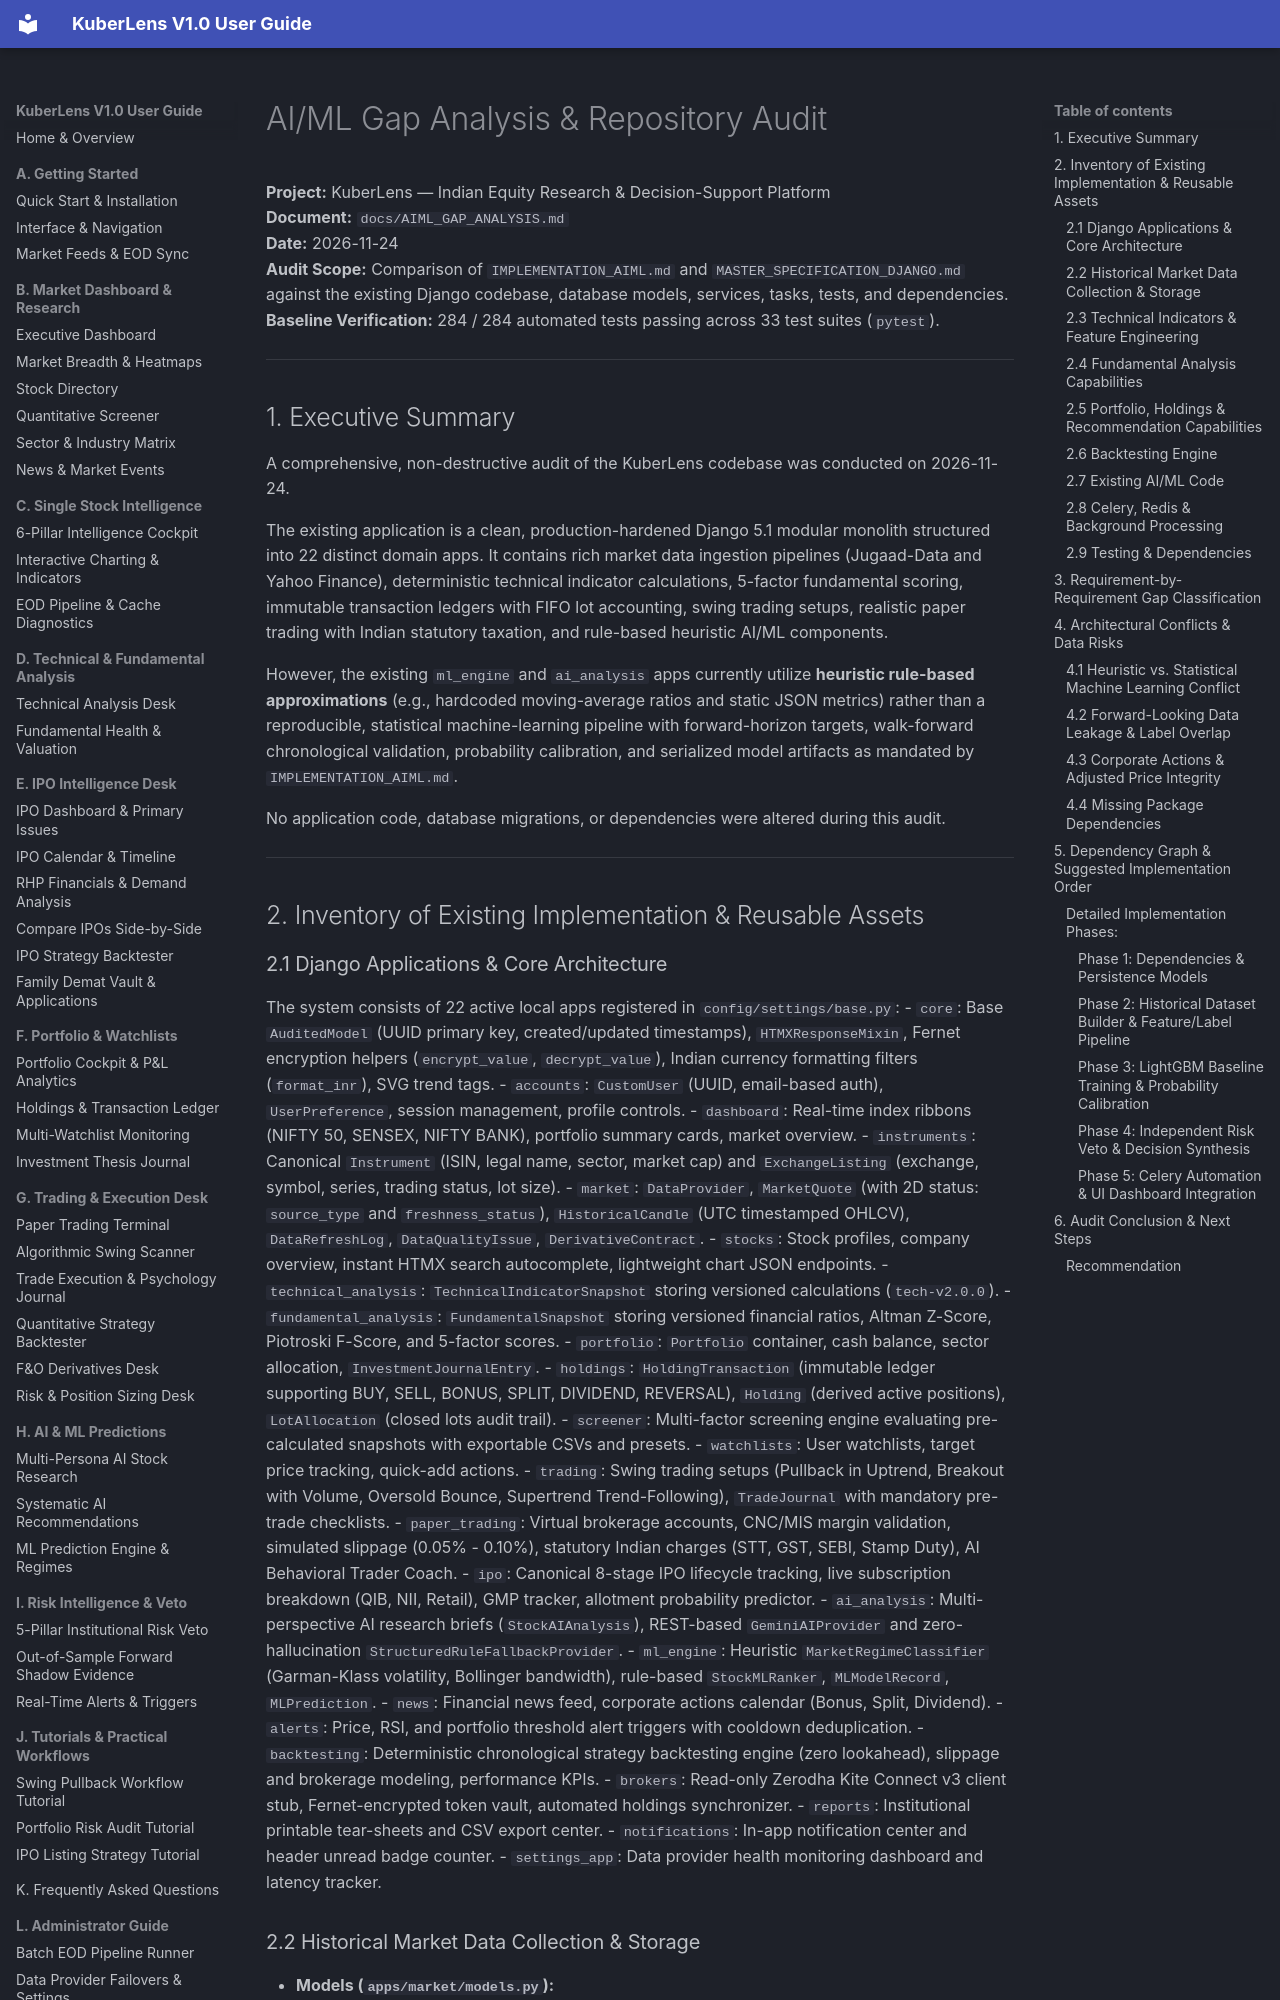

repository: Shreesha666/KuberLens · page: AIML_GAP_ANALYSIS/index.html · generator: mkdocs

# AI/ML Gap Analysis & Repository Audit

**Project:** KuberLens — Indian Equity Research & Decision-Support Platform  
**Document:** `docs/AIML_GAP_ANALYSIS.md`  
**Date:** 2026-11-24  
**Audit Scope:** Comparison of `IMPLEMENTATION_AIML.md` and `MASTER_SPECIFICATION_DJANGO.md` against the existing Django codebase, database models, services, tasks, tests, and dependencies.  
**Baseline Verification:** 284 / 284 automated tests passing across 33 test suites (`pytest`).

---

## 1. Executive Summary

A comprehensive, non-destructive audit of the KuberLens codebase was conducted on 2026-11-24.

The existing application is a clean, production-hardened Django 5.1 modular monolith structured into 22 distinct domain apps. It contains rich market data ingestion pipelines (Jugaad-Data and Yahoo Finance), deterministic technical indicator calculations, 5-factor fundamental scoring, immutable transaction ledgers with FIFO lot accounting, swing trading setups, realistic paper trading with Indian statutory taxation, and rule-based heuristic AI/ML components.

However, the existing `ml_engine` and `ai_analysis` apps currently utilize **heuristic rule-based approximations** (e.g., hardcoded moving-average ratios and static JSON metrics) rather than a reproducible, statistical machine-learning pipeline with forward-horizon targets, walk-forward chronological validation, probability calibration, and serialized model artifacts as mandated by `IMPLEMENTATION_AIML.md`.

No application code, database migrations, or dependencies were altered during this audit.

---

## 2. Inventory of Existing Implementation & Reusable Assets
